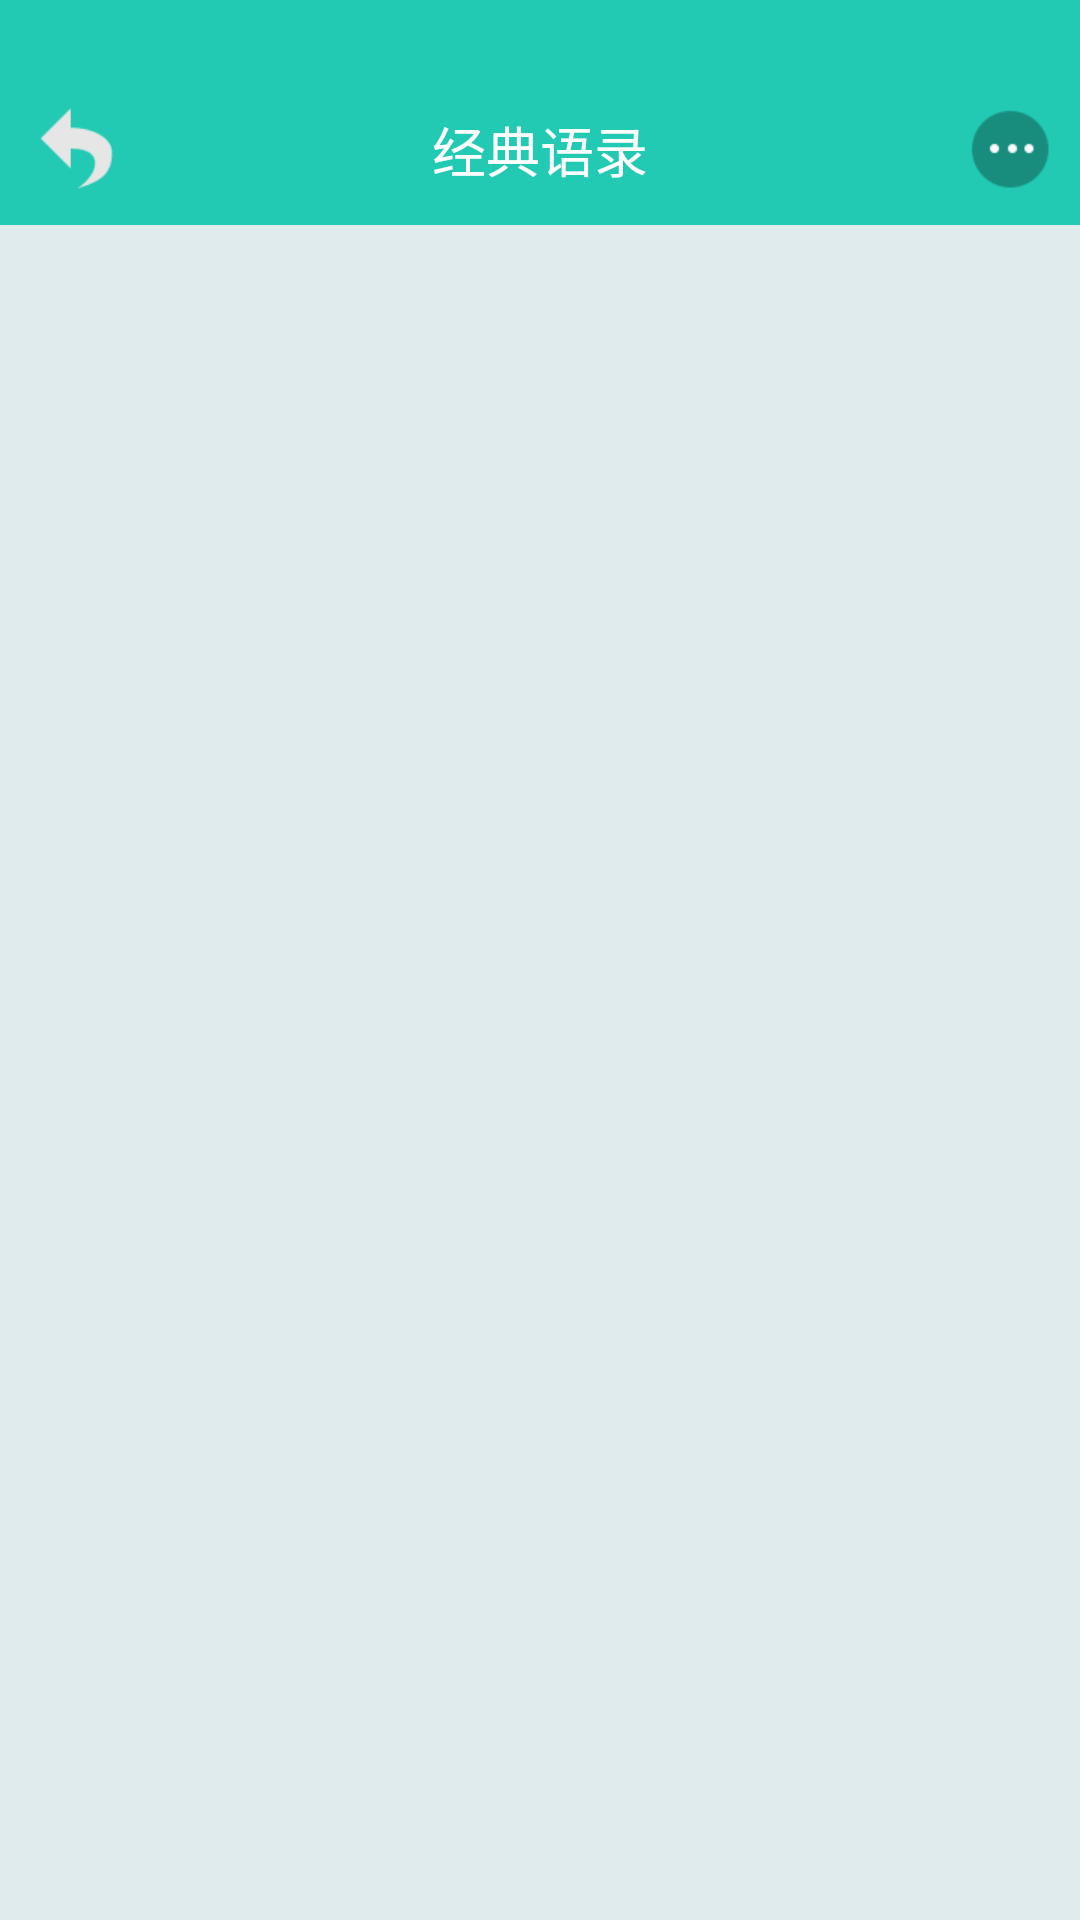

Here is an Android app screen rendered from its layout file. Give the layout XML and the strings, colors and styles it references.
<!-- AndroidManifest.xml: application theme Theme.AppCompat.Light.NoActionBar -->
<!-- res/layout/activity_jd_show.xml -->
<?xml version="1.0" encoding="utf-8"?>
<RelativeLayout xmlns:android="http://schemas.android.com/apk/res/android"
                android:layout_width="match_parent"
                android:layout_height="match_parent"
                android:background="@color/content_back">

    <LinearLayout
        android:id="@+id/no_coll"
        android:layout_width="wrap_content"
        android:layout_height="wrap_content"
        android:layout_centerInParent="true"
        android:orientation="vertical"
        android:visibility="gone">

        <ImageView
            android:layout_width="160dp"
            android:layout_height="160dp"
            android:background="@drawable/no_coll"/>

        <TextView
            android:layout_width="160dp"
            android:layout_height="wrap_content"
            android:layout_marginTop="5dp"
            android:gravity="center"
            android:text="您还没有收藏"
            android:textSize="15sp"/>
    </LinearLayout>

    <View
        android:id="@+id/actionBar"
        android:layout_width="match_parent"
        android:layout_height="25dp"
        android:background="@color/toolBar"/>

    <RelativeLayout
        android:id="@+id/rl_title"
        android:layout_width="match_parent"
        android:layout_height="50dp"
        android:layout_below="@+id/actionBar"
        android:background="@color/toolBar">

        <Button
            android:id="@+id/back"
            android:layout_width="30dp"
            android:layout_height="30dp"
            android:layout_centerVertical="true"
            android:layout_marginLeft="10dp"
            android:background="@drawable/btn_return_selector"/>

        <TextView
            android:id="@+id/title"
            android:layout_width="wrap_content"
            android:layout_height="50dp"
            android:layout_centerHorizontal="true"
            android:gravity="center"
            android:text="经典语录"
            android:textColor="@android:color/white"
            android:textSize="18sp"/>

        <Button
            android:id="@+id/more"
            android:layout_width="30dp"
            android:layout_height="30dp"
            android:layout_alignParentRight="true"
            android:layout_centerVertical="true"
            android:layout_marginRight="10dp"
            android:background="@drawable/more"/>
    </RelativeLayout>


    <android.support.v4.view.ViewPager
        android:id="@+id/view_pager"
        android:layout_width="match_parent"
        android:layout_height="match_parent"
        android:layout_below="@+id/rl_title"
        android:background="@color/content_back"/>
</RelativeLayout>
<!-- resources referenced by this layout -->
<resources>
  <color name="content_back">#dfebed</color>
  <color name="toolBar">#22cab3</color>
  <!-- drawable btn_return_selector (drawable) -->
  <?xml version="1.0" encoding="utf-8"?>
  <selector xmlns:android="http://schemas.android.com/apk/res/android">
      <item android:drawable="@drawable/bnt_return_on" android:state_pressed="true" />
      <item android:drawable="@drawable/bnt_return_nor" android:state_pressed="false" />
  </selector>
  <!-- drawable more: png bitmap (drawable-hdpi, 3565 bytes) -->
  <!-- drawable no_coll: png bitmap (drawable-hdpi, 23982 bytes) -->
  <!-- drawable bnt_return_on: png bitmap (drawable-hdpi, 1004 bytes) -->
  <!-- drawable bnt_return_nor: png bitmap (drawable-hdpi, 1009 bytes) -->
</resources>
